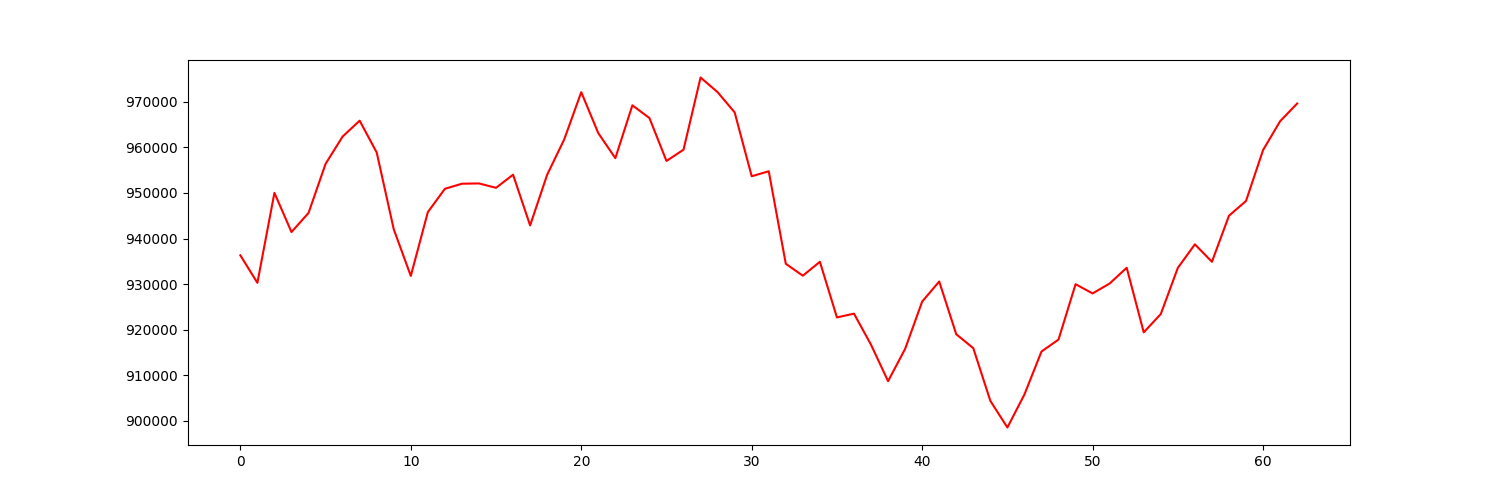

Source data for this figure (header and first rows):
account_value, date, daily_return
936322, 2023-01-04, 
930287, 2023-01-05, -0.006446
950031, 2023-01-06, 0.02122
941435, 2023-01-09, -0.009048
945618, 2023-01-10, 0.004443
956393, 2023-01-11, 0.0114
962386, 2023-01-12, 0.006266
965867, 2023-01-13, 0.003617
958892, 2023-01-17, -0.007222
942042, 2023-01-18, -0.01757
931797, 2023-01-19, -0.01087
945803, 2023-01-20, 0.01503
950917, 2023-01-23, 0.005407
952035, 2023-01-24, 0.001176
952098, 2023-01-25, 6.581414694473153e-05
951132, 2023-01-26, -0.001015
954013, 2023-01-27, 0.00303
942887, 2023-01-30, -0.01166
954009, 2023-01-31, 0.0118
961746, 2023-02-01, 0.008109
972122, 2023-02-02, 0.01079
963132, 2023-02-03, -0.009247
957644, 2023-02-06, -0.005699
969238, 2023-02-07, 0.01211
966449, 2023-02-08, -0.002877
957027, 2023-02-09, -0.00975
959507, 2023-02-10, 0.002592
975342, 2023-02-13, 0.0165
972123, 2023-02-14, -0.0033
967686, 2023-02-15, -0.004564
953673, 2023-02-16, -0.01448
954768, 2023-02-17, 0.001148
934469, 2023-02-21, -0.02126
931853, 2023-02-22, -0.002799
934905, 2023-02-23, 0.003276
922696, 2023-02-24, -0.01306
923526, 2023-02-27, 0.000899
916705, 2023-02-28, -0.007385
908708, 2023-03-01, -0.008724
915789, 2023-03-02, 0.007793
926166, 2023-03-03, 0.01133
930579, 2023-03-06, 0.004766
919010, 2023-03-07, -0.01243
915947, 2023-03-08, -0.003333
904394, 2023-03-09, -0.01261
898543, 2023-03-10, -0.006469
905791, 2023-03-13, 0.008067
915208, 2023-03-14, 0.0104
917844, 2023-03-15, 0.002881
929985, 2023-03-16, 0.01323
927962, 2023-03-17, -0.002175
930143, 2023-03-20, 0.00235
933591, 2023-03-21, 0.003707
919427, 2023-03-22, -0.01517
923439, 2023-03-23, 0.004364
933572, 2023-03-24, 0.01097
938736, 2023-03-27, 0.005531
934903, 2023-03-28, -0.004082
945013, 2023-03-29, 0.01081
948249, 2023-03-30, 0.003424
... 3 more rows
